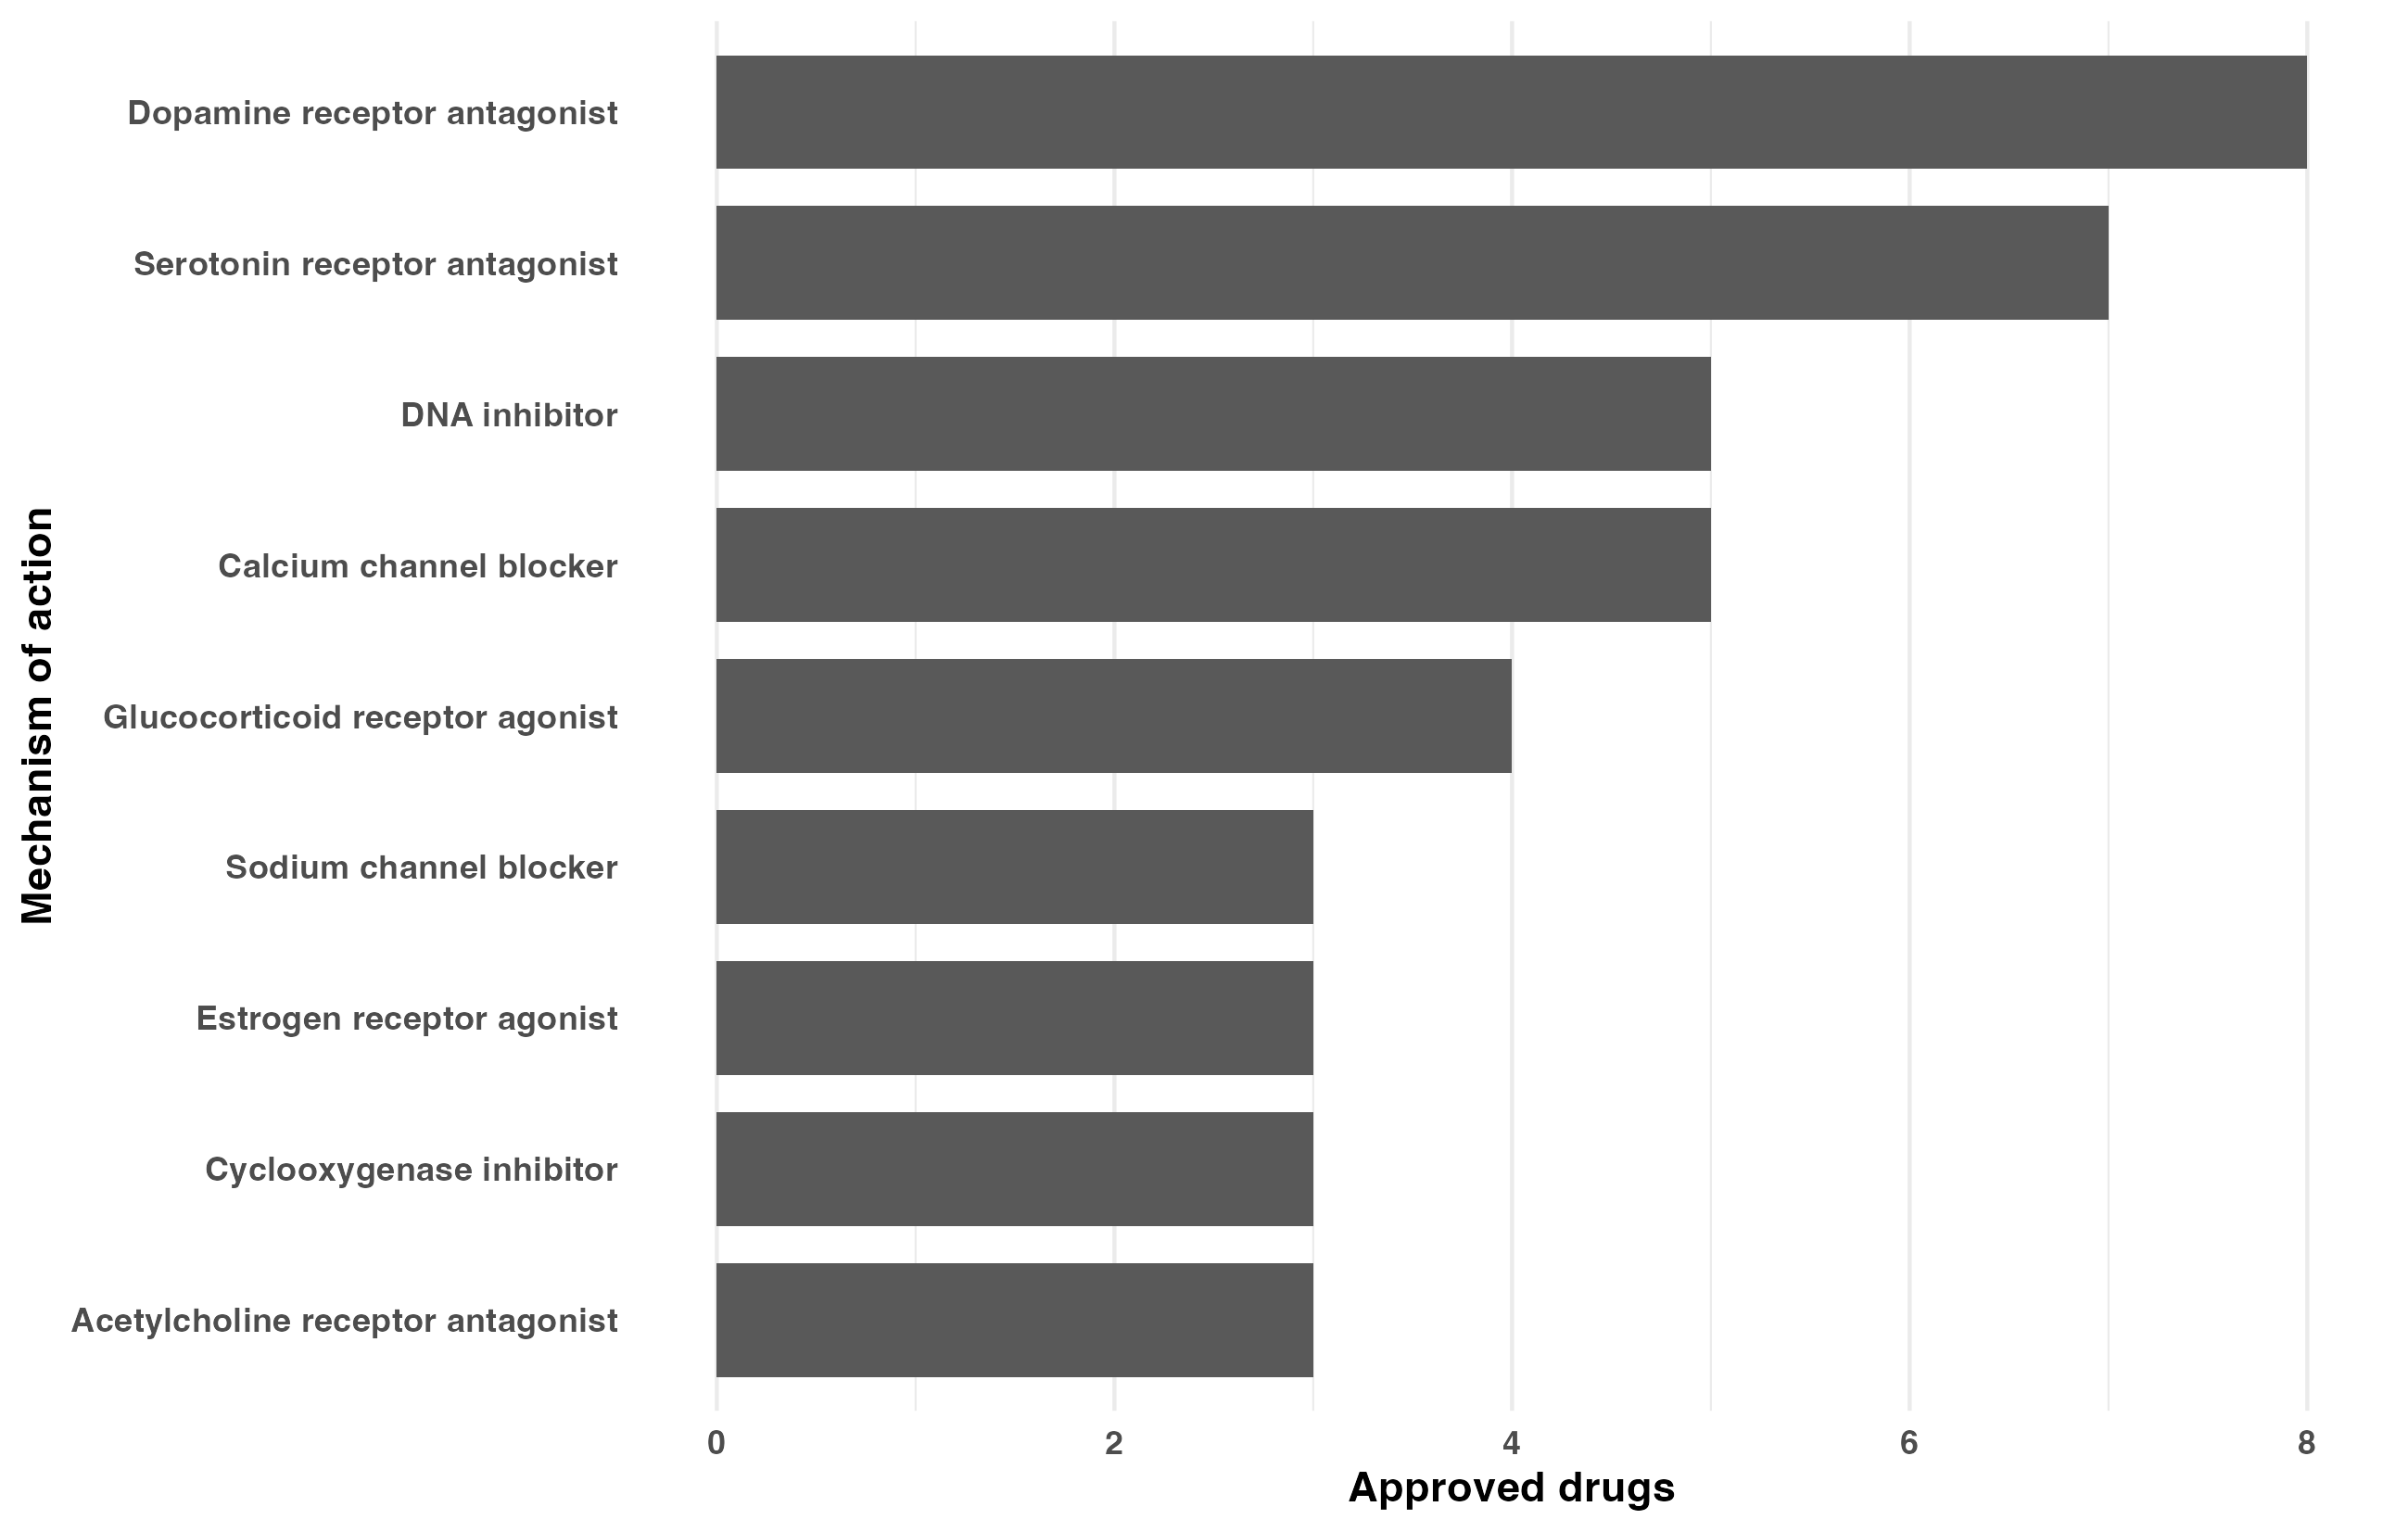

Values plotted in this chart, from the file beside it:
MOA, Drugs
Dopamine receptor antagonist, 8
Serotonin receptor antagonist, 7
Calcium channel blocker, 5
DNA inhibitor, 5
Glucocorticoid receptor agonist, 4
Acetylcholine receptor antagonist, 3
Cyclooxygenase inhibitor, 3
Estrogen receptor agonist, 3
Sodium channel blocker, 3
Adenosine receptor antagonist, 2
Adrenergic receptor antagonist, 2
Angiotensin receptor antagonist, 2
Dopamine receptor agonist, 2
Histamine receptor antagonist, 2
Norepinephrine reuptake inhibitor, 2
PDGFR inhibitor, 2
PPAR receptor agonist, 2
Peroxisome proliferator-activated recept…, 2
Phosphodiesterase inhibitor, 2
Retinoid receptor agonist, 2
Serotonin receptor agonist, 2
Sodium channel alpha subunit blocker, 2
Thiazide-sensitive sodium-chloride cotra…, 2
Tricyclic antidepressant, 2
11-beta-HSD1 inhibitor, 1
11-beta-hydroxysteroid dehydrogenase inh…, 1
ABL inhibitor, 1
ALK inhibitor, 1
ATP channel blocker, 1
Abl kinase inhibitor, 1
Adenosine deaminase inhibitor, 1
Adrenergic receptor agonist, 1
Androgen receptor antagonist, 1
Anti-inflammatory, 1
Antimalarial, 1
Antipruritic, 1
Arachidonate 5-lipoxygenase inhibitor, 1
Bacterial 70S ribosome inhibitor, 1
Benzodiazepine receptor agonist, 1
Bile acid, 1
Carboxamide antiepileptic, 1
Cholesterol inhibitor, 1
Contraceptive agent, 1
Corticosteroid agonist, 1
Cytochrome P450 51 inhibitor, 1
Cytochrome P450 inhibitor, 1
DNA alkylating agent, 1
Dehydropeptidase inhibitor, 1
Dihydroorotate dehydrogenase inhibitor, 1
Diuretic, 1
Dopamine D2 receptor partial agonist, 1
Dual specificity mitogen-activated prote…, 1
Estrogen receptor antagonist, 1
Estrogenic hormone, 1
FLT3 inhibitor, 1
GABA-A receptor, 1
Glucocorticoid receptor antagonist, 1
Glucosidase inhibitor, 1
Glutamate inhibitor, 1
HDAC inhibitor, 1
... 52 more rows
